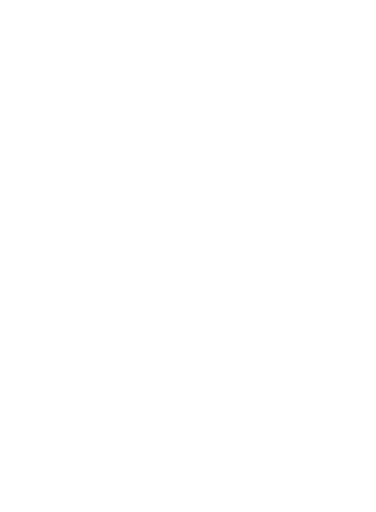
t = 0.00 s
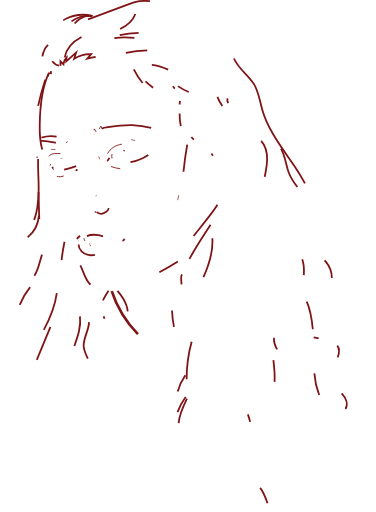
t = 1.00 s
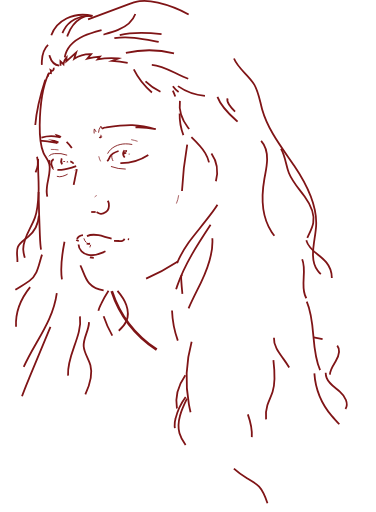
t = 1.47 s
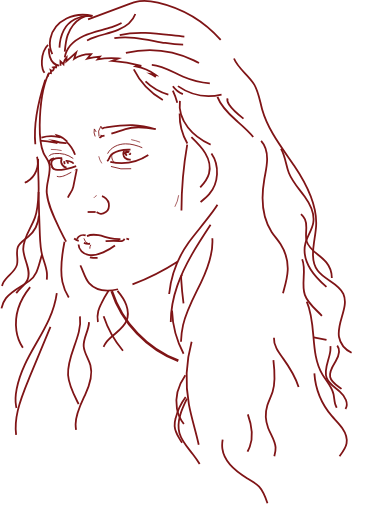
t = 1.94 s
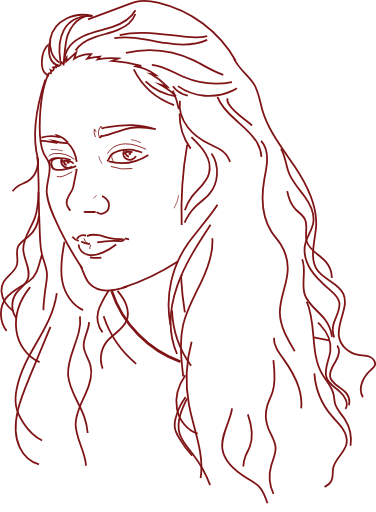
t = 2.42 s
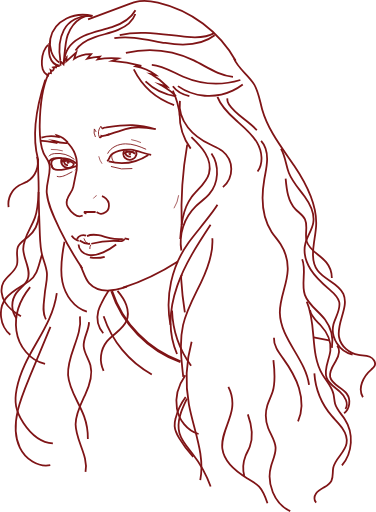
t = 3.00 s

The animated SVG that drew these frames (rendered in a browser with its animation timeline set to each time). Animation: 2 CSS @keyframes rules; one cycle of 3.00 s.

<svg id="Layer_1" data-name="Layer 1" xmlns="http://www.w3.org/2000/svg" viewBox="0 0 421.69 574.24" style=""><title>ines</title><path d="M268.52,447.16c11.81,36.3,41.19,66.45,77.18,79.19" transform="translate(-143.22 -120.72)" style="fill:none;stroke:#7f1416;stroke-miterlimit:10;stroke-width:3px" class="yGHdyhFw_0"></path><path d="M251.55,358.58c3.2,1.75,5.1,3.41,10.39,0,3.43-2.21,3.95-5.33,3.31-9.74-.55-3.82-5.22-7.65-7.7-8.28" transform="translate(-143.22 -120.72)" style="fill:none;stroke:#7f1416;stroke-miterlimit:10;stroke-width:2px" class="yGHdyhFw_1"></path><g id="_0.4" data-name="0.4"><path d="M189.67,275a37.56,37.56,0,0,1,18.68-.88l-1.28-1.68a24.67,24.67,0,0,1,12.08,7.89" transform="translate(-143.22 -120.72)" style="fill:none;stroke:#7f1416;stroke-miterlimit:10;stroke-width:2px" class="yGHdyhFw_2"></path><path d="M188.52,278.77c5.61-.86,12.37,1.08,17.92,2.26a2.73,2.73,0,0,0-2.41-2.26,35,35,0,0,0,14.45,2.4" transform="translate(-143.22 -120.72)" style="fill:none;stroke:#7f1416;stroke-miterlimit:10;stroke-width:2px" class="yGHdyhFw_3"></path><path d="M231.3,395c.1,5.75,5.31,10.46,10.94,11.62s11.47-.52,16.72-2.86A66.81,66.81,0,0,0,273.49,395" transform="translate(-143.22 -120.72)" style="fill:none;stroke:#7f1416;stroke-miterlimit:10;stroke-width:2px" class="yGHdyhFw_4"></path><path d="M257.67,265a11,11,0,0,1,4.68-1.44c9.34-1.4,20.07-2.92,29.44-2.56,9.17.36,15.26,1.4,26.13,4.66-11.18-2.34-23.75-3.4-34-.23-7,2.18-14,4.55-21,6.89" transform="translate(-143.22 -120.72)" style="fill:none;stroke:#7f1416;stroke-miterlimit:10;stroke-width:2px" class="yGHdyhFw_5"></path><path d="M309.55,294.49a55.54,55.54,0,0,1-44.49,7.29" transform="translate(-143.22 -120.72)" style="fill:none;stroke:#7f1416;stroke-miterlimit:10;stroke-width:2px" class="yGHdyhFw_6"></path><path d="M228.65,307.15l-4.94,1.5c-5.27,1.58-10.7,3.19-16.17,2.63a9.37,9.37,0,0,1-4.21-1.28,4.49,4.49,0,0,1-2.14-3.68" transform="translate(-143.22 -120.72)" style="fill:none;stroke:#7f1416;stroke-miterlimit:10;stroke-width:2px" class="yGHdyhFw_7"></path><path d="M229.55,388.77a8.06,8.06,0,0,1,10.15-3.85" transform="translate(-143.22 -120.72)" style="fill:none;stroke:#7f1416;stroke-miterlimit:10;stroke-width:2px" class="yGHdyhFw_8"></path><path d="M240.77,385.54c4-1.87,8.62-1.79,12.93-1s8.47,2.37,12.76,3.32a48,48,0,0,0,14.54.94" transform="translate(-143.22 -120.72)" style="fill:none;stroke:#7f1416;stroke-miterlimit:10;stroke-width:2px" class="yGHdyhFw_9"></path></g><g id="_0.35" data-name="0.35"><path d="M268.93,293.53c-1.19,2.74.34,8.86,3.35,9.65" transform="translate(-143.22 -120.72)" style="fill:none;stroke:#7f1416;stroke-miterlimit:10" class="yGHdyhFw_10"></path><path d="M267.64,307.4a47.54,47.54,0,0,0,24,2.37" transform="translate(-143.22 -120.72)" style="fill:none;stroke:#7f1416;stroke-miterlimit:10" class="yGHdyhFw_11"></path><path d="M198,296c1.44-2,4.08-2.74,6.53-3a30,30,0,0,1,22.09,6.43" transform="translate(-143.22 -120.72)" style="fill:none;stroke:#7f1416;stroke-miterlimit:10" class="yGHdyhFw_12"></path><path d="M207,318.46c4.15,1.48,8.64-.61,12.54-2.64l4.84-2.51" transform="translate(-143.22 -120.72)" style="fill:none;stroke:#7f1416;stroke-miterlimit:10" class="yGHdyhFw_13"></path><path d="M227.42,311.76l1.85-1.83" transform="translate(-143.22 -120.72)" style="fill:none;stroke:#7f1416;stroke-miterlimit:10" class="yGHdyhFw_14"></path><path d="M257.67,265.33l-1.3-3.07a12.45,12.45,0,0,0-1.55,12.82" transform="translate(-143.22 -120.72)" style="fill:none;stroke:#7f1416;stroke-miterlimit:10" class="yGHdyhFw_15"></path><path d="M251,268.67a14.58,14.58,0,0,0-2-3.34,12.78,12.78,0,0,0,1.26,9.05" transform="translate(-143.22 -120.72)" style="fill:none;stroke:#7f1416;stroke-miterlimit:10" class="yGHdyhFw_16"></path><path d="M245.07,395.38A6.91,6.91,0,0,0,244,400" transform="translate(-143.22 -120.72)" style="fill:none;stroke:#7f1416;stroke-miterlimit:10" class="yGHdyhFw_17"></path><path d="M237.3,388a8.55,8.55,0,0,0,5,6.11" transform="translate(-143.22 -120.72)" style="fill:none;stroke:#7f1416;stroke-miterlimit:10" class="yGHdyhFw_18"></path><path d="M263.88,293.05c3.61-7.18,12.08-10.91,20.11-11s15.77,2.89,23.12,6.14" transform="translate(-143.22 -120.72)" style="fill:none;stroke:#7f1416;stroke-miterlimit:10" class="yGHdyhFw_19"></path></g><g id="_0.25" data-name="0.25"><path d="M290.34,277.32a52.87,52.87,0,0,1,11,3.33" transform="translate(-143.22 -120.72)" style="fill:none;stroke:#7f1416;stroke-miterlimit:10;stroke-width:0.75px" class="yGHdyhFw_20"></path><path d="M254,296a21.46,21.46,0,0,0,3.68,8.33" transform="translate(-143.22 -120.72)" style="fill:none;stroke:#7f1416;stroke-miterlimit:10;stroke-width:0.75px" class="yGHdyhFw_21"></path><path d="M200.28,288.33a44.91,44.91,0,0,1,13.35,1.61" transform="translate(-143.22 -120.72)" style="fill:none;stroke:#7f1416;stroke-miterlimit:10;stroke-width:0.75px" class="yGHdyhFw_22"></path><path d="M251.67,340A9.24,9.24,0,0,0,248,343.3" transform="translate(-143.22 -120.72)" style="fill:none;stroke:#7f1416;stroke-miterlimit:10;stroke-width:0.75px" class="yGHdyhFw_23"></path><path d="M343.6,339.66a37,37,0,0,1-5.3,14.65" transform="translate(-143.22 -120.72)" style="fill:none;stroke:#7f1416;stroke-miterlimit:10;stroke-width:0.75px" class="yGHdyhFw_24"></path></g><g id="_0.65" data-name="0.65"><path d="M197.11,171.11c-4.84,4.53-6.62,11.49-6.94,18.11a24.83,24.83,0,0,0,.93,9.05,12.19,12.19,0,0,0,5.53,7" transform="translate(-143.22 -120.72)" style="fill:none;stroke:#7f1416;stroke-miterlimit:10;stroke-width:2px" class="yGHdyhFw_25"></path><path d="M247.21,138.62c-9.78-2.26-20.4-1.61-29.4,2.84s-16.19,12.89-18.14,22.74,1.81,20.87,10,26.71" transform="translate(-143.22 -120.72)" style="fill:none;stroke:#7f1416;stroke-miterlimit:10;stroke-width:2px" class="yGHdyhFw_26"></path><path d="M242,142.42l42.81-15.94c4.87-1.82,9.8-3.65,14.95-4.38,6.86-1,13.86.05,20.62,1.59a136,136,0,0,1,87.13,65.11" transform="translate(-143.22 -120.72)" style="fill:none;stroke:#7f1416;stroke-miterlimit:10;stroke-width:2px" class="yGHdyhFw_27"></path><path d="M197.53,203.5c-8.11,17.78-9.5,37.83-9.78,57.36-.15,10.43.13,21.46,4.22,31.22,1.83,4.35,5.42,7.82,6.48,12.24,2.57,10.67-3.95,21.88-2.77,33,1.59,14.87,8.92,29,15.41,42.27a348.18,348.18,0,0,0,24.49,42.19" transform="translate(-143.22 -120.72)" style="fill:none;stroke:#7f1416;stroke-miterlimit:10;stroke-width:2px" class="yGHdyhFw_28"></path><path d="M233.31,418.32c3.53,6.71,5,14.61,10.08,20.26s12.77,8,20.26,8.06,14.8-2.09,21.93-4.38" transform="translate(-143.22 -120.72)" style="fill:none;stroke:#7f1416;stroke-miterlimit:10;stroke-width:2px" class="yGHdyhFw_29"></path><path d="M186,299c-.54,12.85,1,24.8.48,37.65-.39,9.42-.82,19-4,27.88-4.37,12.29-13.92,23.37-13.18,36.38.64,11.35,9.16,22.59,4.93,33.13-2.52,6.25-8.85,10-12.83,15.46a24.24,24.24,0,0,0,.3,28.31" transform="translate(-143.22 -120.72)" style="fill:none;stroke:#7f1416;stroke-miterlimit:10;stroke-width:2px" class="yGHdyhFw_30"></path><path d="M405.65,186.35c4.64,11.52,16.43,18.58,22.75,29.27,5,8.4,6.19,18.4,8.85,27.78,6.65,23.46,22.29,43.1,35.95,63.3s26,43.13,24.56,67.47c-1,17.08-8.35,36.14,1.68,50,7.7,10.64,23.56,14.15,28.86,26.17,6.66,15.1-7.87,32.16-4.85,48.38,1.94,10.41,11.47,18.56,21.94,20.14,4.18.63,8.57.37,12.49,2s7.22,6,5.61,9.92c-.75,1.84-2.39,3.13-3.9,4.42-9,7.63-15.51,21-9.33,31" transform="translate(-143.22 -120.72)" style="fill:none;stroke:#7f1416;stroke-miterlimit:10;stroke-width:2px" class="yGHdyhFw_31"></path><path d="M342.68,413.87a270.52,270.52,0,0,1-61.46,29.47" transform="translate(-143.22 -120.72)" style="fill:none;stroke:#7f1416;stroke-miterlimit:10;stroke-width:2px" class="yGHdyhFw_32"></path><path d="M495,499.08l17.35,3.29" transform="translate(-143.22 -120.72)" style="fill:none;stroke:#7f1416;stroke-miterlimit:10;stroke-width:2px" class="yGHdyhFw_33"></path><path d="M344.68,248a64.92,64.92,0,0,0,12.41,39.43" transform="translate(-143.22 -120.72)" style="fill:none;stroke:#7f1416;stroke-miterlimit:10;stroke-width:2px" class="yGHdyhFw_34"></path><path d="M353.18,283A434.8,434.8,0,0,0,347,373" transform="translate(-143.22 -120.72)" style="fill:none;stroke:#7f1416;stroke-miterlimit:10;stroke-width:2px" class="yGHdyhFw_35"></path><path d="M194,210.24c-9.37,28.75-16.11,59.86-8.16,89" transform="translate(-143.22 -120.72)" style="fill:none;stroke:#7f1416;stroke-miterlimit:10;stroke-width:2px" class="yGHdyhFw_36"></path></g><g id="_0.5" data-name="0.5"><path d="M211.1,194.47l-.09-4.92,3.39,3.23a12.36,12.36,0,0,1,3.49-7.74l-.37,4.44,11.08-9.77-2.19,7a32.33,32.33,0,0,1,19.08-5.27l-4.35,5.08a71.87,71.87,0,0,1,14.26-2.37l-2.7,3.24a81.12,81.12,0,0,1,23.17-1.09l-7.13,2.81a169.15,169.15,0,0,1,33.06,5.52,10.48,10.48,0,0,0-6.35.61,55.31,55.31,0,0,1,22.41,9.58l-5.07-.81a71.61,71.61,0,0,1,18,13.93l-7.73-2.25c4.92,3,14.1,8.35,17.46,13" transform="translate(-143.22 -120.72)" style="fill:none;stroke:#7f1416;stroke-miterlimit:10;stroke-width:2px" class="yGHdyhFw_37"></path><path d="M197.11,206.82c-.53-1.35.67-2.44.83-3.89a4.26,4.26,0,0,1,2.42-.23,8.7,8.7,0,0,0-.29-3.09,2.2,2.2,0,0,0,2.72-3.45,4.89,4.89,0,0,1,3.43.19,2.09,2.09,0,0,0-.62-2.74,4.21,4.21,0,0,0,4.75.54" transform="translate(-143.22 -120.72)" style="fill:none;stroke:#7f1416;stroke-miterlimit:10;stroke-width:2px" class="yGHdyhFw_38"></path><path d="M209.61,194.3c-5.1-.62-9-5.16-10.52-10.07s-1.05-10.17-.6-15.29" transform="translate(-143.22 -120.72)" style="fill:none;stroke:#7f1416;stroke-miterlimit:10;stroke-width:2px" class="yGHdyhFw_39"></path><path d="M244,138.64c-11.46-.86-23.86,5.62-29.2,15.81s-5.79,22.32-3.93,33.66" transform="translate(-143.22 -120.72)" style="fill:none;stroke:#7f1416;stroke-miterlimit:10;stroke-width:2px" class="yGHdyhFw_40"></path><path d="M246.18,139c-4.11-1.13-8.55.12-12.23,2.26-7,4.09-11.93,11.22-14.85,18.83s-3.56,24.6-4.7,32.67" transform="translate(-143.22 -120.72)" style="fill:none;stroke:#7f1416;stroke-miterlimit:10;stroke-width:2px" class="yGHdyhFw_41"></path><path d="M215.82,185.14c1.81-11,11.09-19.33,21.16-24s21.19-6.54,31.72-10,21.08-9.22,26.44-18.94" transform="translate(-143.22 -120.72)" style="fill:none;stroke:#7f1416;stroke-miterlimit:10;stroke-width:2px" class="yGHdyhFw_42"></path><path d="M295,136.44c-3.1,8.48-11,14.36-19.35,17.85s-17.31,5.08-25.87,8-17,7.43-21.88,15.06" transform="translate(-143.22 -120.72)" style="fill:none;stroke:#7f1416;stroke-miterlimit:10;stroke-width:2px" class="yGHdyhFw_43"></path><path d="M293.27,198.61a80.55,80.55,0,0,0,45.19,40" transform="translate(-143.22 -120.72)" style="fill:none;stroke:#7f1416;stroke-miterlimit:10;stroke-width:2px" class="yGHdyhFw_44"></path><path d="M306.41,212.1a60.19,60.19,0,0,0,34.13,16.57" transform="translate(-143.22 -120.72)" style="fill:none;stroke:#7f1416;stroke-miterlimit:10;stroke-width:2px" class="yGHdyhFw_45"></path><path d="M387.09,350.44c-7.18,11.79-24.41,31.28-32.48,42.47A120.46,120.46,0,0,0,334.33,485" transform="translate(-143.22 -120.72)" style="fill:none;stroke:#7f1416;stroke-miterlimit:10;stroke-width:2px" class="yGHdyhFw_46"></path><path d="M379.37,372.88C365,394.66,350.56,416.72,342,441.35s-10.66,52.49-.25,76.39" transform="translate(-143.22 -120.72)" style="fill:none;stroke:#7f1416;stroke-miterlimit:10;stroke-width:2px" class="yGHdyhFw_47"></path><path d="M336.15,469a112.47,112.47,0,0,0,21.39,62" transform="translate(-143.22 -120.72)" style="fill:none;stroke:#7f1416;stroke-miterlimit:10;stroke-width:2px" class="yGHdyhFw_48"></path><path d="M381.36,388c1.22,17.24-5.27,34.07-12.78,49.63s-16.25,30.82-20.06,47.68c-4.3,19-2,38.81.23,58.17" transform="translate(-143.22 -120.72)" style="fill:none;stroke:#7f1416;stroke-miterlimit:10;stroke-width:2px" class="yGHdyhFw_49"></path><path d="M347.51,428.52c-1.23,1.14-1.23,3.05-1.13,4.73A373.61,373.61,0,0,0,350.53,471" transform="translate(-143.22 -120.72)" style="fill:none;stroke:#7f1416;stroke-miterlimit:10;stroke-width:2px" class="yGHdyhFw_50"></path><path d="M358.14,504.13a157.72,157.72,0,0,0-3.07,70.11c5.21,28.38,18.27,56.58,12.75,84.91" transform="translate(-143.22 -120.72)" style="fill:none;stroke:#7f1416;stroke-miterlimit:10;stroke-width:2px" class="yGHdyhFw_51"></path><path d="M352.92,567.88c-6,12.12-12.05,25.73-8.41,38.78,2.52,9,9.24,16.1,15,23.47a130.94,130.94,0,0,1,19.94,36.21" transform="translate(-143.22 -120.72)" style="fill:none;stroke:#7f1416;stroke-miterlimit:10;stroke-width:2px" class="yGHdyhFw_52"></path><path d="M351.07,541.51c-7.51,10.85-11.67,24.42-9.42,37.41s11.6,25,24.3,28.57" transform="translate(-143.22 -120.72)" style="fill:none;stroke:#7f1416;stroke-miterlimit:10;stroke-width:2px" class="yGHdyhFw_53"></path><path d="M351.44,566a69,69,0,0,0-11.28,23.93,28.16,28.16,0,0,0-1.07,8.69c.31,4.85,2.58,9.34,5.06,13.52a119.88,119.88,0,0,0,15.77,21" transform="translate(-143.22 -120.72)" style="fill:none;stroke:#7f1416;stroke-miterlimit:10;stroke-width:2px" class="yGHdyhFw_54"></path><path d="M275,447c4,4.74,7.72,9.89,9.84,15.73s2.53,12.5.09,18.23c-4.14,9.72-15.09,14.49-21.8,22.66a31.25,31.25,0,0,0-3.72,33" transform="translate(-143.22 -120.72)" style="fill:none;stroke:#7f1416;stroke-miterlimit:10;stroke-width:2px" class="yGHdyhFw_55"></path><path d="M264.91,446.76a131.67,131.67,0,0,0-8.41,15,45,45,0,0,0-3.07,7.8A28.05,28.05,0,0,0,259,494.49" transform="translate(-143.22 -120.72)" style="fill:none;stroke:#7f1416;stroke-miterlimit:10;stroke-width:2px" class="yGHdyhFw_56"></path><path d="M243.07,482c-.07,9.29-6.57,17.77-6,27,.46,7.56,5.52,14,7.55,21.32,3.1,11.17-1.16,23-6.05,33.47S228,585.05,228,596.64c.06,18.33,14.6,35.26,11.12,53.26" transform="translate(-143.22 -120.72)" style="fill:none;stroke:#7f1416;stroke-miterlimit:10;stroke-width:2px" class="yGHdyhFw_57"></path><path d="M232.9,475.59c2.84,22.37-14.8,43.2-13.35,65.7,1.07,16.67,12.33,30.73,18,46.44A71.1,71.1,0,0,1,241.75,613" transform="translate(-143.22 -120.72)" style="fill:none;stroke:#7f1416;stroke-miterlimit:10;stroke-width:2px" class="yGHdyhFw_58"></path><path d="M215.55,391.83c-2.92,14.85-5.42,30.21-2.35,45s12.92,29.14,27.45,33.36" transform="translate(-143.22 -120.72)" style="fill:none;stroke:#7f1416;stroke-miterlimit:10;stroke-width:2px" class="yGHdyhFw_59"></path><path d="M190.34,406.3c-3.91,11.46-4.45,22.28-14.2,29.46-8.79,6.46-19.52,10.69-26.18,19.33-9.3,12.07-7,31.43,4.83,41" transform="translate(-143.22 -120.72)" style="fill:none;stroke:#7f1416;stroke-miterlimit:10;stroke-width:2px" class="yGHdyhFw_60"></path><path d="M177,442.74c-11,13.61-17.77,31.35-15.41,48.7s15.06,33.63,32.16,37.4" transform="translate(-143.22 -120.72)" style="fill:none;stroke:#7f1416;stroke-miterlimit:10;stroke-width:2px" class="yGHdyhFw_61"></path><path d="M206.92,449.39c-5.7,41.47-36.93,66.36-45,107.43-1.25,6.4-1.85,13-.67,19.44,1.26,6.91,4.53,13.31,8.42,19.16,7.64,11.47,19.09,21.81,32.85,22.57" transform="translate(-143.22 -120.72)" style="fill:none;stroke:#7f1416;stroke-miterlimit:10;stroke-width:2px" class="yGHdyhFw_62"></path><path d="M199.8,487.41l-23.66,56.92c-5,12.06-10.06,24.19-13,36.91-3.21,13.77-3.8,28.78,2.31,41.53s20.28,22.31,34.16,19.66" transform="translate(-143.22 -120.72)" style="fill:none;stroke:#7f1416;stroke-miterlimit:10;stroke-width:2px" class="yGHdyhFw_63"></path><path d="M186.47,336q.48,24.45,1.48,48.88c.29,7.19.63,14.43,2.39,21.41s4.86,13.46,5.47,20.54c.7,7.92-1.8,15.74-2.43,23.67-.78,9.81-3.45,19.85,1.33,28.46" transform="translate(-143.22 -120.72)" style="fill:none;stroke:#7f1416;stroke-miterlimit:10;stroke-width:2px" class="yGHdyhFw_64"></path><path d="M186.84,362.51A34.34,34.34,0,0,1,175,386.15c-4.28,3.65-9.71,6.55-11.79,11.77-2.47,6.22.76,13.44-1,19.89-2.19,8-11.07,12.14-15.06,19.38-3.84,7-2.45,15.95,1.79,22.68s10.88,11.59,17.74,15.62" transform="translate(-143.22 -120.72)" style="fill:none;stroke:#7f1416;stroke-miterlimit:10;stroke-width:2px" class="yGHdyhFw_65"></path><path d="M277.51,160c24.65-5.79,50.31-.13,75.53,2.11,10.37.92,21.46,1.09,30.39-4.25" transform="translate(-143.22 -120.72)" style="fill:none;stroke:#7f1416;stroke-miterlimit:10;stroke-width:2px" class="yGHdyhFw_66"></path><path d="M271.47,163.51c19-3.13,38.15,2.34,57.14,5.43s40.2,3.23,55.36-8.61" transform="translate(-143.22 -120.72)" style="fill:none;stroke:#7f1416;stroke-miterlimit:10;stroke-width:2px" class="yGHdyhFw_67"></path><path d="M284.42,180.11a115.67,115.67,0,0,1,76.15,8.37c14.4,7,28,17.14,43.95,18.34" transform="translate(-143.22 -120.72)" style="fill:none;stroke:#7f1416;stroke-miterlimit:10;stroke-width:2px" class="yGHdyhFw_68"></path><path d="M313.48,193.45c12.64.88,23.67,8.39,35.3,13.41a93.93,93.93,0,0,0,64,3.59" transform="translate(-143.22 -120.72)" style="fill:none;stroke:#7f1416;stroke-miterlimit:10;stroke-width:2px" class="yGHdyhFw_69"></path><path d="M342.77,217.32a61.44,61.44,0,0,0,61.39,5.1,73.4,73.4,0,0,0,11.31-7" transform="translate(-143.22 -120.72)" style="fill:none;stroke:#7f1416;stroke-miterlimit:10;stroke-width:2px" class="yGHdyhFw_70"></path><path d="M337.1,217.47c4.83,6.71,10.39,9.25,18.47,11" transform="translate(-143.22 -120.72)" style="fill:none;stroke:#7f1416;stroke-miterlimit:10;stroke-width:2px" class="yGHdyhFw_71"></path><path d="M458.37,287.52c4.92,8.19,5.35,18.29,8.86,27.19,3.9,9.89,11.42,17.83,17.66,26.45s11.46,19,9.65,29.52c-1.38,8-6.64,14.78-8.7,22.61-2.64,10,.31,20.89,5.8,29.69s13.33,15.85,21.24,22.55c4.53,3.84,9.38,8,10.76,13.77,2,8.55-4.23,16.64-6.42,25.15-3.72,14.49,6.73,31,21.41,33.87" transform="translate(-143.22 -120.72)" style="fill:none;stroke:#7f1416;stroke-miterlimit:10;stroke-width:2px" class="yGHdyhFw_72"></path><path d="M515.4,432.5A27.61,27.61,0,0,0,509.23,415c-7-8.53-19.22-13.24-22.15-23.85-2.19-7.94,1.74-17-1.8-24.4-2.28-4.8-7.15-7.73-10.8-11.59-8.37-8.87-9.85-22-10.9-34.17" transform="translate(-143.22 -120.72)" style="fill:none;stroke:#7f1416;stroke-miterlimit:10;stroke-width:2px" class="yGHdyhFw_73"></path><path d="M482.13,411.46c5.08,12.49-1.47,27.27,3,40,3.94,11.34,15.41,18.06,22.62,27.66A42.16,42.16,0,0,1,515.46,511" transform="translate(-143.22 -120.72)" style="fill:none;stroke:#7f1416;stroke-miterlimit:10;stroke-width:2px" class="yGHdyhFw_74"></path><path d="M487.28,459.12c11.28,25.62,3.27,57.39,17.47,81.51,4.3,7.29,10.55,13.71,12.48,22,.84,3.6.8,7.38,1.81,10.93,1.89,6.57,7.09,11.56,10.86,17.26,10.25,15.52,8.89,37.76-3.18,51.92" transform="translate(-143.22 -120.72)" style="fill:none;stroke:#7f1416;stroke-miterlimit:10;stroke-width:2px" class="yGHdyhFw_75"></path><path d="M521.43,508.42c4,4.92,1.43,12.28-1.88,17.68s-7.44,11.28-6.06,17.46c2,8.82,13.4,11.61,18.72,18.92,4.76,6.55,3.33,16.78-3.05,21.77" transform="translate(-143.22 -120.72)" style="fill:none;stroke:#7f1416;stroke-miterlimit:10;stroke-width:2px" class="yGHdyhFw_76"></path><path d="M530.69,579.45c3.92-6.21-.58-14.4-6.08-19.25s-12.45-8.84-15.05-15.7c-3.71-9.82,3.13-20.26,4.2-30.7,1-10.27-3.74-20.47-10.75-28-4.86-5.26-11.14-10.18-12.07-17.27" transform="translate(-143.22 -120.72)" style="fill:none;stroke:#7f1416;stroke-miterlimit:10;stroke-width:2px" class="yGHdyhFw_77"></path><path d="M495.8,539.53a81.83,81.83,0,0,0,19.48,47.7c4,4.59,8.44,8.76,11.87,13.75s5.78,11.1,4.75,17.07c-1.79,10.32-12.87,17-14.92,27.31-1,4.86.17,10.19-2.08,14.61-1.7,3.35-5,5.51-8.32,7.38s-6.72,3.73-8.91,6.8-2.61,7.77.14,10.33" transform="translate(-143.22 -120.72)" style="fill:none;stroke:#7f1416;stroke-miterlimit:10;stroke-width:2px" class="yGHdyhFw_78"></path><path d="M436.09,278.82c5,5.53,6.81,13.34,6.72,20.8s-1.87,14.78-3.15,22.13c-3.51,20.06-3,42,8.17,59.05,3.15,4.79,7.05,9.05,10.15,13.86a50.48,50.48,0,0,1,7.92,29.12c-.65,16.2-9.1,31.46-8.82,47.67.52,29.42,28.94,51.85,32.74,81" transform="translate(-143.22 -120.72)" style="fill:none;stroke:#7f1416;stroke-miterlimit:10;stroke-width:2px" class="yGHdyhFw_79"></path><path d="M450.48,499.52c-.57,8.47,5,16,10,22.84,7.47,10.33,14.3,21.33,18,33.52s4.13,25.75-1,37.42" transform="translate(-143.22 -120.72)" style="fill:none;stroke:#7f1416;stroke-miterlimit:10;stroke-width:2px" class="yGHdyhFw_80"></path><path d="M449.86,524.53c1.4,11.88,2.75,24.18-.9,35.57-1.66,5.16-4.31,10-5.89,15.16a39.43,39.43,0,0,0,.88,25.43c2.81,7.32,7.86,14,8.34,21.83.44,7.24-3.14,14-5.1,21-5.36,19.16,3.49,42.06,21.51,50.5" transform="translate(-143.22 -120.72)" style="fill:none;stroke:#7f1416;stroke-miterlimit:10;stroke-width:2px" class="yGHdyhFw_81"></path><path d="M421.19,585.45c4.16,11.65,6.59,24.72,2.16,36.27-1.34,3.49-3.27,6.73-4.67,10.19a36.83,36.83,0,0,0-1.53,22.72" transform="translate(-143.22 -120.72)" style="fill:none;stroke:#7f1416;stroke-miterlimit:10;stroke-width:2px" class="yGHdyhFw_82"></path><path d="M443.21,685.08c-2.26-6.58-4.64-13.37-9.38-18.46-3.69-4-8.53-6.59-13.19-9.33-12.87-7.6-25.93-18.24-28-33-2.17-15.86,9.06-30.44,10.95-46.33a40.67,40.67,0,0,0-4.24-23.39" transform="translate(-143.22 -120.72)" style="fill:none;stroke:#7f1416;stroke-miterlimit:10;stroke-width:2px" class="yGHdyhFw_83"></path><path d="M398.48,231c-.91,2.29.25,4.86,1.6,6.93,7.77,11.91,21.82,18.16,31.16,28.88" transform="translate(-143.22 -120.72)" style="fill:none;stroke:#7f1416;stroke-miterlimit:10;stroke-width:2px" class="yGHdyhFw_84"></path><path d="M387.09,229.4c4,10.68,12.58,18.95,21.16,26.48s17.64,14.95,23.32,24.85,7.25,23.14.56,32.39" transform="translate(-143.22 -120.72)" style="fill:none;stroke:#7f1416;stroke-miterlimit:10;stroke-width:2px" class="yGHdyhFw_85"></path><path d="M250.5,358.49l-12.44,0c-.48.94,1,2.05,1.77,1.31" transform="translate(-143.22 -120.72)" style="fill:none;stroke:#7f1416;stroke-miterlimit:10;stroke-width:2px" class="yGHdyhFw_86"></path><path d="M288,389.09l-5-1" transform="translate(-143.22 -120.72)" style="fill:none;stroke:#7f1416;stroke-miterlimit:10;stroke-width:2px" class="yGHdyhFw_87"></path><path d="M282.8,388.43a3.23,3.23,0,0,1-2.38,2.43,10.11,10.11,0,0,1-3.56.17,97.17,97.17,0,0,0-31.26,3.07" transform="translate(-143.22 -120.72)" style="fill:none;stroke:#7f1416;stroke-miterlimit:10;stroke-width:2px" class="yGHdyhFw_88"></path><path d="M244.23,394.1c-4.53.56-8-1-11.69-3.66" transform="translate(-143.22 -120.72)" style="fill:none;stroke:#7f1416;stroke-miterlimit:10;stroke-width:2px" class="yGHdyhFw_89"></path><path d="M231.52,390.93a13.59,13.59,0,0,1-8-5.95" transform="translate(-143.22 -120.72)" style="fill:none;stroke:#7f1416;stroke-miterlimit:10;stroke-width:2px" class="yGHdyhFw_90"></path><path d="M263.36,301.47c1.69-1.28,2.33-3.47,3.37-5.32,2-3.54,5.87-5,9.77-6.15a38.34,38.34,0,0,1,13.3-1.36c7.94.81,15.13,4.49,22.95,5.87" transform="translate(-143.22 -120.72)" style="fill:none;stroke:#7f1416;stroke-miterlimit:10;stroke-width:2px" class="yGHdyhFw_91"></path><path d="M203.33,310c-.39.22-2.61-3.25-2.59-6.38a5.19,5.19,0,0,1,2.75-4.47,12.13,12.13,0,0,1,5.41-1.08c7-.2,14.55,1.16,19.81,5.87" transform="translate(-143.22 -120.72)" style="fill:none;stroke:#7f1416;stroke-miterlimit:10;stroke-width:2px" class="yGHdyhFw_92"></path><path d="M200.05,305.66c-1.58-.74-2-3-1.14-4.54a6.14,6.14,0,0,1,4.27-2.74,61.72,61.72,0,0,1,9.12-.28" transform="translate(-143.22 -120.72)" style="fill:none;stroke:#7f1416;stroke-miterlimit:10;stroke-width:2px" class="yGHdyhFw_93"></path><path d="M219.3,302a.88.88,0,0,0-.25,1.09,1.12,1.12,0,0,0,1.25-.12,1.23,1.23,0,0,0-.35-.83c-.25-.19-.71,0-.69.26" transform="translate(-143.22 -120.72)" style="fill:none;stroke:#7f1416;stroke-miterlimit:10;stroke-width:2px" class="yGHdyhFw_94"></path><path d="M282.8,289.13a6.64,6.64,0,0,0,.79,8.79,8,8,0,0,0,9.08.88A6.23,6.23,0,0,0,294.8,297a7,7,0,0,0,.95-6.88" transform="translate(-143.22 -120.72)" style="fill:none;stroke:#7f1416;stroke-miterlimit:10;stroke-width:2px" class="yGHdyhFw_95"></path><path d="M288.29,293a.53.53,0,1,0,1-.26.87.87,0,0,0-.8,0c-.23.17-.08.66.18.55" transform="translate(-143.22 -120.72)" style="fill:none;stroke:#7f1416;stroke-miterlimit:10;stroke-width:2px" class="yGHdyhFw_96"></path><path d="M244,409.27a34.46,34.46,0,0,0,16.67-.56" transform="translate(-143.22 -120.72)" style="fill:none;stroke:#7f1416;stroke-miterlimit:10;stroke-width:2px" class="yGHdyhFw_97"></path><path d="M212.46,298.23a7.71,7.71,0,0,0,8,10.74c2.92-.35,5.67-2.77,5.73-5.72" transform="translate(-143.22 -120.72)" style="fill:none;stroke:#7f1416;stroke-miterlimit:10;stroke-width:2px" class="yGHdyhFw_98"></path><path d="M255.05,275.67c.14-.84,1.65-1.28,1.79-2.13.52.51,0,0,.71-.14a36.55,36.55,0,0,0,8.59-2.2" transform="translate(-143.22 -120.72)" style="fill:none;stroke:#7f1416;stroke-miterlimit:10;stroke-width:2px" class="yGHdyhFw_99"></path><path d="M217.91,279.77a35.81,35.81,0,0,1,11.28,30.54" transform="translate(-143.22 -120.72)" style="fill:none;stroke:#7f1416;stroke-miterlimit:10;stroke-width:2px" class="yGHdyhFw_100"></path><path d="M229.39,310.34q-2,10-4,20c-1.08,5.51-5.36,8.79-6.89,14.27a11,11,0,0,0-.39,5.14,11.57,11.57,0,0,0,1.53,3.6c3.06,5.07,9.66,12.37,16.27,9.14" transform="translate(-143.22 -120.72)" style="fill:none;stroke:#7f1416;stroke-miterlimit:10;stroke-width:2px" class="yGHdyhFw_101"></path><path d="M259.45,475.52a116.2,116.2,0,0,0,54,65.16" transform="translate(-143.22 -120.72)" style="fill:none;stroke:#7f1416;stroke-miterlimit:10;stroke-width:2px" class="yGHdyhFw_102"></path><path d="M345,233.82c-1.35,10.57,2.48,21.4,9,29.82s15.58,14.61,25.19,19.21c4.66,2.23,9.55,4.16,13.6,7.37a26,26,0,0,1,.45,40.33" transform="translate(-143.22 -120.72)" style="fill:none;stroke:#7f1416;stroke-miterlimit:10;stroke-width:2px" class="yGHdyhFw_103"></path><path d="M357.88,274.6c5.7,5.5,11.46,11.08,15.51,17.88s6.27,15.07,4.25,22.73c-2.88,10.9-13.23,17.88-19.88,27-9.64,13.21-11.21,30.45-12.41,46.76" transform="translate(-143.22 -120.72)" style="fill:none;stroke:#7f1416;stroke-miterlimit:10;stroke-width:2px" class="yGHdyhFw_104"></path><path d="M380.38,292.93c9.26,13.47,8.17,33.16-2.52,45.53-4.47,5.17-10.26,9-15.18,13.76a56.42,56.42,0,0,0-16.06,49.46" transform="translate(-143.22 -120.72)" style="fill:none;stroke:#7f1416;stroke-miterlimit:10;stroke-width:2px" class="yGHdyhFw_105"></path><path d="M184.76,296.58a24.81,24.81,0,0,1-11.15,27.83c-3,1.68-6.25,2.72-9.21,4.42a24.22,24.22,0,0,0-11.57,24.11" transform="translate(-143.22 -120.72)" style="fill:none;stroke:#7f1416;stroke-miterlimit:10;stroke-width:2px" class="yGHdyhFw_106"></path><path d="M337.08,222.47A90.51,90.51,0,0,1,344.93,251" transform="translate(-143.22 -120.72)" style="fill:none;stroke:#7f1416;stroke-miterlimit:10;stroke-width:2px" class="yGHdyhFw_107"></path><path d="M281.49,293.47a10.46,10.46,0,0,1,13.34-.34" transform="translate(-143.22 -120.72)" style="fill:none;stroke:#7f1416;stroke-miterlimit:10;stroke-width:2px" class="yGHdyhFw_108"></path><path d="M283.67,290l9.95,1.64" transform="translate(-143.22 -120.72)" style="fill:none;stroke:#7f1416;stroke-miterlimit:10;stroke-width:2px" class="yGHdyhFw_109"></path><path d="M225.38,304.34c0-.77-.68-1.35-1.35-1.73a12.46,12.46,0,0,0-10.66-.67c-.59-1.13.87-2.34,2.14-2.38s2.6.46,3.81.07" transform="translate(-143.22 -120.72)" style="fill:none;stroke:#7f1416;stroke-miterlimit:10;stroke-width:2px" class="yGHdyhFw_110"></path><path d="M284,291.5c-.49,3.06,3.22,5.9,6,4.62" transform="translate(-143.22 -120.72)" style="fill:none;stroke:#7f1416;stroke-miterlimit:10;stroke-width:2px" class="yGHdyhFw_111"></path><path d="M215.33,301.44a3.66,3.66,0,0,0,4.15,4.48" transform="translate(-143.22 -120.72)" style="fill:none;stroke:#7f1416;stroke-miterlimit:10;stroke-width:2px" class="yGHdyhFw_112"></path></g><style data-made-with="vivus-instant">.yGHdyhFw_0{stroke-dasharray:115 117;stroke-dashoffset:116;animation:yGHdyhFw_draw 2000ms linear 0ms forwards;}.yGHdyhFw_1{stroke-dasharray:35 37;stroke-dashoffset:36;animation:yGHdyhFw_draw 2000ms linear 8ms forwards;}.yGHdyhFw_2{stroke-dasharray:36 38;stroke-dashoffset:37;animation:yGHdyhFw_draw 2000ms linear 17ms forwards;}.yGHdyhFw_3{stroke-dasharray:37 39;stroke-dashoffset:38;animation:yGHdyhFw_draw 2000ms linear 26ms forwards;}.yGHdyhFw_4{stroke-dasharray:52 54;stroke-dashoffset:53;animation:yGHdyhFw_draw 2000ms linear 35ms forwards;}.yGHdyhFw_5{stroke-dasharray:118 120;stroke-dashoffset:119;animation:yGHdyhFw_draw 2000ms linear 44ms forwards;}.yGHdyhFw_6{stroke-dasharray:47 49;stroke-dashoffset:48;animation:yGHdyhFw_draw 2000ms linear 53ms forwards;}.yGHdyhFw_7{stroke-dasharray:31 33;stroke-dashoffset:32;animation:yGHdyhFw_draw 2000ms linear 62ms forwards;}.yGHdyhFw_8{stroke-dasharray:12 14;stroke-dashoffset:13;animation:yGHdyhFw_draw 2000ms linear 71ms forwards;}.yGHdyhFw_9{stroke-dasharray:41 43;stroke-dashoffset:42;animation:yGHdyhFw_draw 2000ms linear 80ms forwards;}.yGHdyhFw_10{stroke-dasharray:12 14;stroke-dashoffset:13;animation:yGHdyhFw_draw 2000ms linear 89ms forwards;}.yGHdyhFw_11{stroke-dasharray:25 27;stroke-dashoffset:26;animation:yGHdyhFw_draw 2000ms linear 98ms forwards;}.yGHdyhFw_12{stroke-dasharray:32 34;stroke-dashoffset:33;animation:yGHdyhFw_draw 2000ms linear 107ms forwards;}.yGHdyhFw_13{stroke-dasharray:19 21;stroke-dashoffset:20;animation:yGHdyhFw_draw 2000ms linear 116ms forwards;}.yGHdyhFw_14{stroke-dasharray:3 5;stroke-dashoffset:4;animation:yGHdyhFw_draw 2000ms linear 125ms forwards;}.yGHdyhFw_15{stroke-dasharray:17 19;stroke-dashoffset:18;animation:yGHdyhFw_draw 2000ms linear 133ms forwards;}.yGHdyhFw_16{stroke-dasharray:14 16;stroke-dashoffset:15;animation:yGHdyhFw_draw 2000ms linear 142ms forwards;}.yGHdyhFw_17{stroke-dasharray:5 7;stroke-dashoffset:6;animation:yGHdyhFw_draw 2000ms linear 151ms forwards;}.yGHdyhFw_18{stroke-dasharray:9 11;stroke-dashoffset:10;animation:yGHdyhFw_draw 2000ms linear 160ms forwards;}.yGHdyhFw_19{stroke-dasharray:49 51;stroke-dashoffset:50;animation:yGHdyhFw_draw 2000ms linear 169ms forwards;}.yGHdyhFw_20{stroke-dasharray:12 14;stroke-dashoffset:13;animation:yGHdyhFw_draw 2000ms linear 178ms forwards;}.yGHdyhFw_21{stroke-dasharray:10 12;stroke-dashoffset:11;animation:yGHdyhFw_draw 2000ms linear 187ms forwards;}.yGHdyhFw_22{stroke-dasharray:14 16;stroke-dashoffset:15;animation:yGHdyhFw_draw 2000ms linear 196ms forwards;}.yGHdyhFw_23{stroke-dasharray:5 7;stroke-dashoffset:6;animation:yGHdyhFw_draw 2000ms linear 205ms forwards;}.yGHdyhFw_24{stroke-dasharray:16 18;stroke-dashoffset:17;animation:yGHdyhFw_draw 2000ms linear 214ms forwards;}.yGHdyhFw_25{stroke-dasharray:39 41;stroke-dashoffset:40;animation:yGHdyhFw_draw 2000ms linear 223ms forwards;}.yGHdyhFw_26{stroke-dasharray:91 93;stroke-dashoffset:92;animation:yGHdyhFw_draw 2000ms linear 232ms forwards;}.yGHdyhFw_27{stroke-dasharray:194 196;stroke-dashoffset:195;animation:yGHdyhFw_draw 2000ms linear 241ms forwards;}.yGHdyhFw_28{stroke-dasharray:232 234;stroke-dashoffset:233;animation:yGHdyhFw_draw 2000ms linear 250ms forwards;}.yGHdyhFw_29{stroke-dasharray:68 70;stroke-dashoffset:69;animation:yGHdyhFw_draw 2000ms linear 258ms forwards;}.yGHdyhFw_30{stroke-dasharray:190 192;stroke-dashoffset:191;animation:yGHdyhFw_draw 2000ms linear 267ms forwards;}.yGHdyhFw_31{stroke-dasharray:451 453;stroke-dashoffset:452;animation:yGHdyhFw_draw 2000ms linear 276ms forwards;}.yGHdyhFw_32{stroke-dasharray:69 71;stroke-dashoffset:70;animation:yGHdyhFw_draw 2000ms linear 285ms forwards;}.yGHdyhFw_33{stroke-dasharray:18 20;stroke-dashoffset:19;animation:yGHdyhFw_draw 2000ms linear 294ms forwards;}.yGHdyhFw_34{stroke-dasharray:43 45;stroke-dashoffset:44;animation:yGHdyhFw_draw 2000ms linear 303ms forwards;}.yGHdyhFw_35{stroke-dasharray:91 93;stroke-dashoffset:92;animation:yGHdyhFw_draw 2000ms linear 312ms forwards;}.yGHdyhFw_36{stroke-dasharray:91 93;stroke-dashoffset:92;animation:yGHdyhFw_draw 2000ms linear 321ms forwards;}.yGHdyhFw_37{stroke-dasharray:244 246;stroke-dashoffset:245;animation:yGHdyhFw_draw 2000ms linear 330ms forwards;}.yGHdyhFw_38{stroke-dasharray:28 30;stroke-dashoffset:29;animation:yGHdyhFw_draw 2000ms linear 339ms forwards;}.yGHdyhFw_39{stroke-dasharray:31 33;stroke-dashoffset:32;animation:yGHdyhFw_draw 2000ms linear 348ms forwards;}.yGHdyhFw_40{stroke-dasharray:70 72;stroke-dashoffset:71;animation:yGHdyhFw_draw 2000ms linear 357ms forwards;}.yGHdyhFw_41{stroke-dasharray:71 73;stroke-dashoffset:72;animation:yGHdyhFw_draw 2000ms linear 366ms forwards;}.yGHdyhFw_42{stroke-dasharray:100 102;stroke-dashoffset:101;animation:yGHdyhFw_draw 2000ms linear 375ms forwards;}.yGHdyhFw_43{stroke-dasharray:82 84;stroke-dashoffset:83;animation:yGHdyhFw_draw 2000ms linear 383ms forwards;}.yGHdyhFw_44{stroke-dasharray:62 64;stroke-dashoffset:63;animation:yGHdyhFw_draw 2000ms linear 392ms forwards;}.yGHdyhFw_45{stroke-dasharray:39 41;stroke-dashoffset:40;animation:yGHdyhFw_draw 2000ms linear 401ms forwards;}.yGHdyhFw_46{stroke-dasharray:151 153;stroke-dashoffset:152;animation:yGHdyhFw_draw 2000ms linear 410ms forwards;}.yGHdyhFw_47{stroke-dasharray:157 159;stroke-dashoffset:158;animation:yGHdyhFw_draw 2000ms linear 419ms forwards;}.yGHdyhFw_48{stroke-dasharray:67 69;stroke-dashoffset:68;animation:yGHdyhFw_draw 2000ms linear 428ms forwards;}.yGHdyhFw_49{stroke-dasharray:163 165;stroke-dashoffset:164;animation:yGHdyhFw_draw 2000ms linear 437ms forwards;}.yGHdyhFw_50{stroke-dasharray:44 46;stroke-dashoffset:45;animation:yGHdyhFw_draw 2000ms linear 446ms forwards;}.yGHdyhFw_51{stroke-dasharray:158 160;stroke-dashoffset:159;animation:yGHdyhFw_draw 2000ms linear 455ms forwards;}.yGHdyhFw_52{stroke-dasharray:111 113;stroke-dashoffset:112;animation:yGHdyhFw_draw 2000ms linear 464ms forwards;}.yGHdyhFw_53{stroke-dasharray:80 82;stroke-dashoffset:81;animation:yGHdyhFw_draw 2000ms linear 473ms forwards;}.yGHdyhFw_54{stroke-dasharray:77 79;stroke-dashoffset:78;animation:yGHdyhFw_draw 2000ms linear 482ms forwards;}.yGHdyhFw_55{stroke-dasharray:105 107;stroke-dashoffset:106;animation:yGHdyhFw_draw 2000ms linear 491ms forwards;}.yGHdyhFw_56{stroke-dasharray:53 55;stroke-dashoffset:54;animation:yGHdyhFw_draw 2000ms linear 500ms forwards;}.yGHdyhFw_57{stroke-dasharray:176 178;stroke-dashoffset:177;animation:yGHdyhFw_draw 2000ms linear 508ms forwards;}.yGHdyhFw_58{stroke-dasharray:144 146;stroke-dashoffset:145;animation:yGHdyhFw_draw 2000ms linear 517ms forwards;}.yGHdyhFw_59{stroke-dasharray:91 93;stroke-dashoffset:92;animation:yGHdyhFw_draw 2000ms linear 526ms forwards;}.yGHdyhFw_60{stroke-dasharray:112 114;stroke-dashoffset:113;animation:yGHdyhFw_draw 2000ms linear 535ms forwards;}.yGHdyhFw_61{stroke-dasharray:105 107;stroke-dashoffset:106;animation:yGHdyhFw_draw 2000ms linear 544ms forwards;}.yGHdyhFw_62{stroke-dasharray:200 202;stroke-dashoffset:201;animation:yGHdyhFw_draw 2000ms linear 553ms forwards;}.yGHdyhFw_63{stroke-dasharray:186 188;stroke-dashoffset:187;animation:yGHdyhFw_draw 2000ms linear 562ms forwards;}.yGHdyhFw_64{stroke-dasharray:145 147;stroke-dashoffset:146;animation:yGHdyhFw_draw 2000ms linear 571ms forwards;}.yGHdyhFw_65{stroke-dasharray:137 139;stroke-dashoffset:138;animation:yGHdyhFw_draw 2000ms linear 580ms forwards;}.yGHdyhFw_66{stroke-dasharray:108 110;stroke-dashoffset:109;animation:yGHdyhFw_draw 2000ms linear 589ms forwards;}.yGHdyhFw_67{stroke-dasharray:116 118;stroke-dashoffset:117;animation:yGHdyhFw_draw 2000ms linear 598ms forwards;}.yGHdyhFw_68{stroke-dasharray:127 129;stroke-dashoffset:128;animation:yGHdyhFw_draw 2000ms linear 607ms forwards;}.yGHdyhFw_69{stroke-dasharray:104 106;stroke-dashoffset:105;animation:yGHdyhFw_draw 2000ms linear 616ms forwards;}.yGHdyhFw_70{stroke-dasharray:78 80;stroke-dashoffset:79;animation:yGHdyhFw_draw 2000ms linear 625ms forwards;}.yGHdyhFw_71{stroke-dasharray:23 25;stroke-dashoffset:24;animation:yGHdyhFw_draw 2000ms linear 633ms forwards;}.yGHdyhFw_72{stroke-dasharray:268 270;stroke-dashoffset:269;animation:yGHdyhFw_draw 2000ms linear 642ms forwards;}.yGHdyhFw_73{stroke-dasharray:130 132;stroke-dashoffset:131;animation:yGHdyhFw_draw 2000ms linear 651ms forwards;}.yGHdyhFw_74{stroke-dasharray:111 113;stroke-dashoffset:112;animation:yGHdyhFw_draw 2000ms linear 660ms forwards;}.yGHdyhFw_75{stroke-dasharray:197 199;stroke-dashoffset:198;animation:yGHdyhFw_draw 2000ms linear 669ms forwards;}.yGHdyhFw_76{stroke-dasharray:90 92;stroke-dashoffset:91;animation:yGHdyhFw_draw 2000ms linear 678ms forwards;}.yGHdyhFw_77{stroke-dasharray:128 130;stroke-dashoffset:129;animation:yGHdyhFw_draw 2000ms linear 687ms forwards;}.yGHdyhFw_78{stroke-dasharray:169 171;stroke-dashoffset:170;animation:yGHdyhFw_draw 2000ms linear 696ms forwards;}.yGHdyhFw_79{stroke-dasharray:291 293;stroke-dashoffset:292;animation:yGHdyhFw_draw 2000ms linear 705ms forwards;}.yGHdyhFw_80{stroke-dasharray:102 104;stroke-dashoffset:103;animation:yGHdyhFw_draw 2000ms linear 714ms forwards;}.yGHdyhFw_81{stroke-dasharray:183 185;stroke-dashoffset:184;animation:yGHdyhFw_draw 2000ms linear 723ms forwards;}.yGHdyhFw_82{stroke-dasharray:72 74;stroke-dashoffset:73;animation:yGHdyhFw_draw 2000ms linear 732ms forwards;}.yGHdyhFw_83{stroke-dasharray:154 156;stroke-dashoffset:155;animation:yGHdyhFw_draw 2000ms linear 741ms forwards;}.yGHdyhFw_84{stroke-dasharray:51 53;stroke-dashoffset:52;animation:yGHdyhFw_draw 2000ms linear 750ms forwards;}.yGHdyhFw_85{stroke-dasharray:103 105;stroke-dashoffset:104;animation:yGHdyhFw_draw 2000ms linear 758ms forwards;}.yGHdyhFw_86{stroke-dasharray:16 18;stroke-dashoffset:17;animation:yGHdyhFw_draw 2000ms linear 767ms forwards;}.yGHdyhFw_87{stroke-dasharray:6 8;stroke-dashoffset:7;animation:yGHdyhFw_draw 2000ms linear 776ms forwards;}.yGHdyhFw_88{stroke-dasharray:39 41;stroke-dashoffset:40;animation:yGHdyhFw_draw 2000ms linear 785ms forwards;}.yGHdyhFw_89{stroke-dasharray:13 15;stroke-dashoffset:14;animation:yGHdyhFw_draw 2000ms linear 794ms forwards;}.yGHdyhFw_90{stroke-dasharray:11 13;stroke-dashoffset:12;animation:yGHdyhFw_draw 2000ms linear 803ms forwards;}.yGHdyhFw_91{stroke-dasharray:56 58;stroke-dashoffset:57;animation:yGHdyhFw_draw 2000ms linear 812ms forwards;}.yGHdyhFw_92{stroke-dasharray:40 42;stroke-dashoffset:41;animation:yGHdyhFw_draw 2000ms linear 821ms forwards;}.yGHdyhFw_93{stroke-dasharray:20 22;stroke-dashoffset:21;animation:yGHdyhFw_draw 2000ms linear 830ms forwards;}.yGHdyhFw_94{stroke-dasharray:5 7;stroke-dashoffset:6;animation:yGHdyhFw_draw 2000ms linear 839ms forwards;}.yGHdyhFw_95{stroke-dasharray:30 32;stroke-dashoffset:31;animation:yGHdyhFw_draw 2000ms linear 848ms forwards;}.yGHdyhFw_96{stroke-dasharray:4 6;stroke-dashoffset:5;animation:yGHdyhFw_draw 2000ms linear 857ms forwards;}.yGHdyhFw_97{stroke-dasharray:17 19;stroke-dashoffset:18;animation:yGHdyhFw_draw 2000ms linear 866ms forwards;}.yGHdyhFw_98{stroke-dasharray:26 28;stroke-dashoffset:27;animation:yGHdyhFw_draw 2000ms linear 875ms forwards;}.yGHdyhFw_99{stroke-dasharray:13 15;stroke-dashoffset:14;animation:yGHdyhFw_draw 2000ms linear 883ms forwards;}.yGHdyhFw_100{stroke-dasharray:34 36;stroke-dashoffset:35;animation:yGHdyhFw_draw 2000ms linear 892ms forwards;}.yGHdyhFw_101{stroke-dasharray:66 68;stroke-dashoffset:67;animation:yGHdyhFw_draw 2000ms linear 901ms forwards;}.yGHdyhFw_102{stroke-dasharray:87 89;stroke-dashoffset:88;animation:yGHdyhFw_draw 2000ms linear 910ms forwards;}.yGHdyhFw_103{stroke-dasharray:126 128;stroke-dashoffset:127;animation:yGHdyhFw_draw 2000ms linear 919ms forwards;}.yGHdyhFw_104{stroke-dasharray:131 133;stroke-dashoffset:132;animation:yGHdyhFw_draw 2000ms linear 928ms forwards;}.yGHdyhFw_105{stroke-dasharray:124 126;stroke-dashoffset:125;animation:yGHdyhFw_draw 2000ms linear 937ms forwards;}.yGHdyhFw_106{stroke-dasharray:71 73;stroke-dashoffset:72;animation:yGHdyhFw_draw 2000ms linear 946ms forwards;}.yGHdyhFw_107{stroke-dasharray:30 32;stroke-dashoffset:31;animation:yGHdyhFw_draw 2000ms linear 955ms forwards;}.yGHdyhFw_108{stroke-dasharray:15 17;stroke-dashoffset:16;animation:yGHdyhFw_draw 2000ms linear 964ms forwards;}.yGHdyhFw_109{stroke-dasharray:11 13;stroke-dashoffset:12;animation:yGHdyhFw_draw 2000ms linear 973ms forwards;}.yGHdyhFw_110{stroke-dasharray:21 23;stroke-dashoffset:22;animation:yGHdyhFw_draw 2000ms linear 982ms forwards;}.yGHdyhFw_111{stroke-dasharray:10 12;stroke-dashoffset:11;animation:yGHdyhFw_draw 2000ms linear 991ms forwards;}.yGHdyhFw_112{stroke-dasharray:8 10;stroke-dashoffset:9;animation:yGHdyhFw_draw 2000ms linear 1000ms forwards;}@keyframes yGHdyhFw_draw{100%{stroke-dashoffset:0;}}@keyframes yGHdyhFw_fade{0%{stroke-opacity:1;}94.44444444444444%{stroke-opacity:1;}100%{stroke-opacity:0;}}</style></svg>